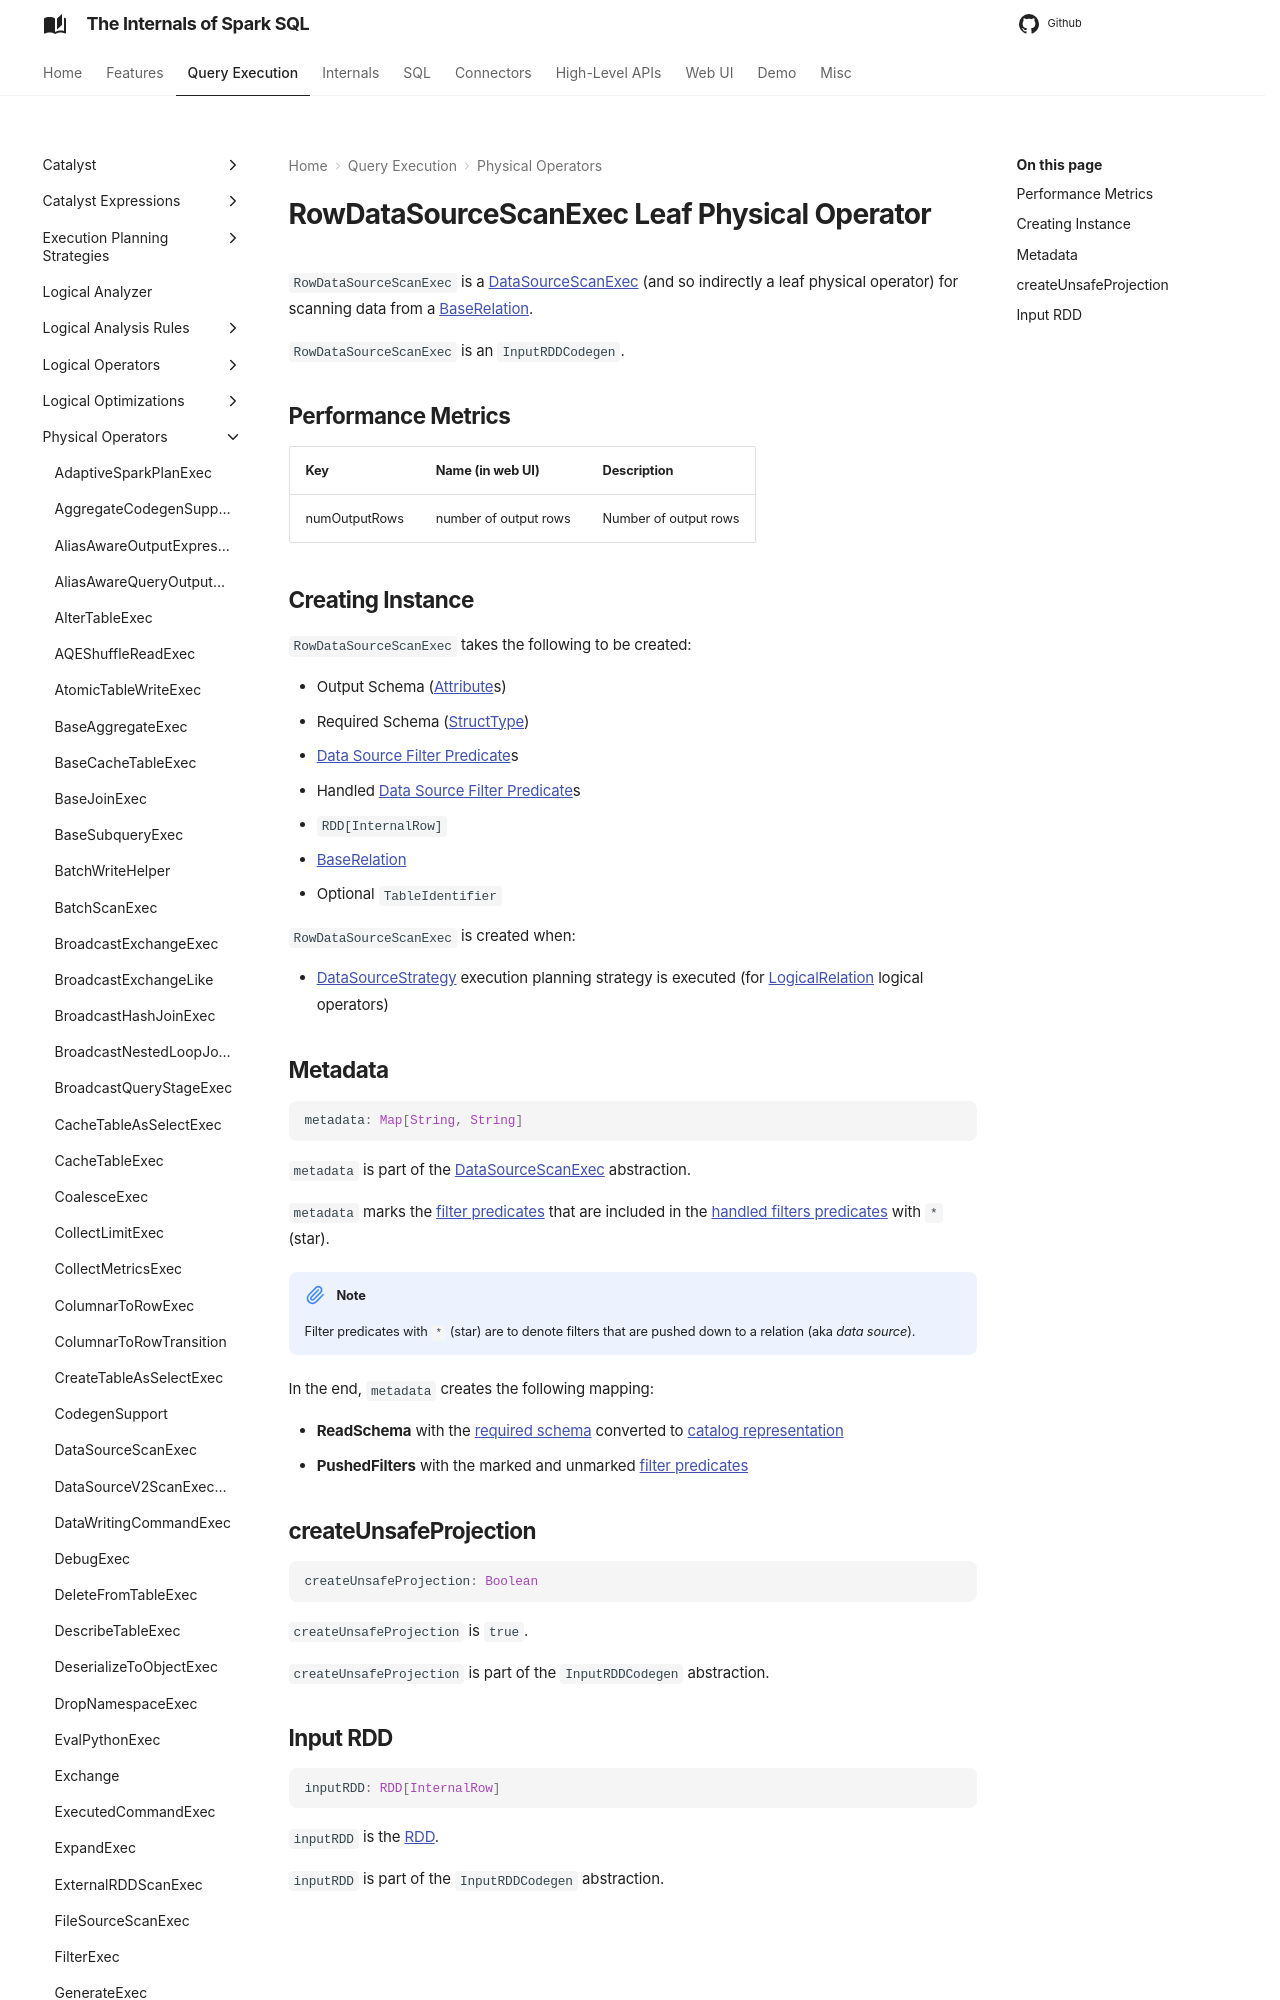

repository: japila-books/spark-sql-internals · page: physical-operators/RowDataSourceScanExec/index.html · generator: mkdocs

---
title: RowDataSourceScanExec
---

# RowDataSourceScanExec Leaf Physical Operator

`RowDataSourceScanExec` is a [DataSourceScanExec](DataSourceScanExec.md) (and so indirectly a leaf physical operator) for scanning data from a [BaseRelation](#relation).

`RowDataSourceScanExec` is an `InputRDDCodegen`.

## <span id="metrics"> Performance Metrics

Key             | Name (in web UI)        | Description
----------------|-------------------------|---------
 numOutputRows  | number of output rows   | Number of output rows
